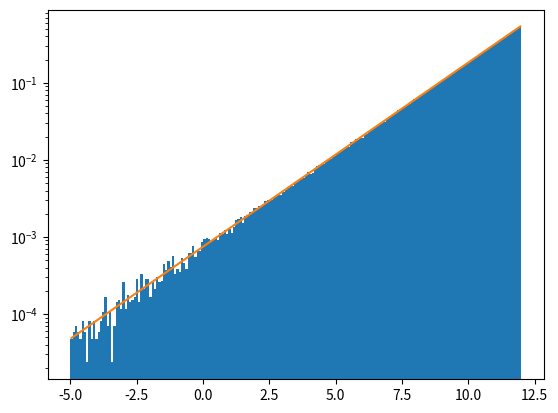

This figure's Python source:
#!/usr/bin/env python3
# -*- coding: utf-8 -*-
"""
Sample absolute magnitudes from exponential distribution.

Created: September 2021
[redacted]
"""
import numpy as np
import matplotlib.pyplot as plt


# params
alpha = 0.55
x1 = -5
x2 = 12

# normalisation
eax1 = np.exp(alpha * x1)
eax2 = np.exp(alpha * x2)
A = alpha / (eax2 - eax1)

# set up RNG
rng = np.random.default_rng(42)

# uniform sample
U = rng.uniform(size=1000000)

# transform to magnitudes
M = np.log(alpha * U / A + eax1) / alpha

N_bins = 200
x_edges = np.linspace(x1, x2, N_bins + 1)
x_cens = 0.5 * (x_edges[1:] + x_edges[:-1])
f_cens = A * np.exp(alpha * x_cens)

plt.hist(M, bins=x_edges, density=True)
plt.plot(x_cens, f_cens)


plt.yscale('log')